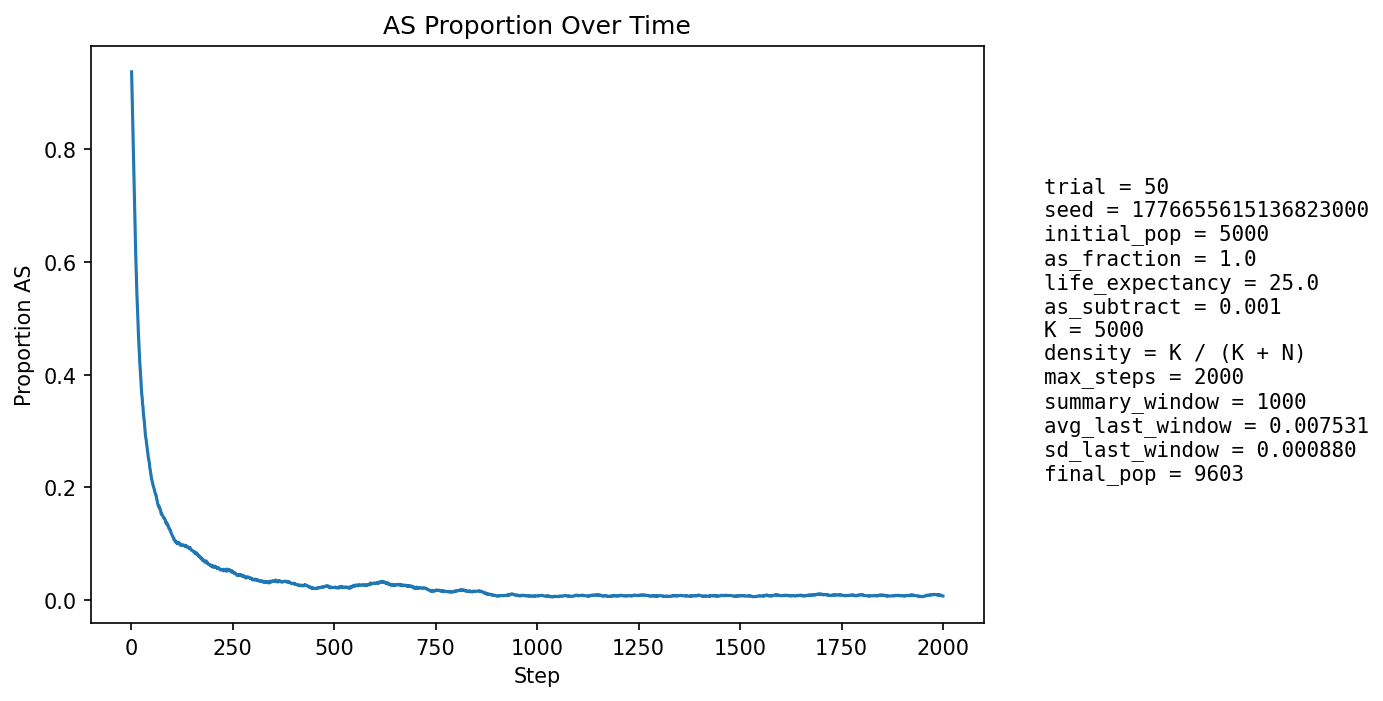

The data file committed next to this chart (first rows):
step, population_size, births, newborn_AA, newborn_AS, newborn_SS, prop_newborn_AA, prop_newborn_AS, prop_newborn_SS, prop_repro_AA, prop_repro_AS, prop_AS_population
1, 5095, 1297, 317, 676, 304, 0.2444, 0.5212, 0.2344, 0.0, 1.0, 0.9378
2, 5089, 1285, 298, 631, 356, 0.2319, 0.4911, 0.277, 0.0, 1.0, 0.9053
3, 5139, 1287, 314, 649, 324, 0.244, 0.5043, 0.2517, 0.0, 1.0, 0.8723
4, 5163, 1283, 318, 634, 331, 0.2479, 0.4942, 0.258, 0.0, 1.0, 0.8412
5, 5249, 1305, 368, 641, 296, 0.282, 0.4912, 0.2268, 0.06071, 0.9393, 0.8053
6, 5344, 1302, 380, 668, 254, 0.2919, 0.5131, 0.1951, 0.1132, 0.8868, 0.7754
7, 5457, 1303, 438, 649, 216, 0.3361, 0.4981, 0.1658, 0.1618, 0.8382, 0.7405
8, 5563, 1299, 501, 602, 196, 0.3857, 0.4634, 0.1509, 0.2062, 0.7938, 0.7027
9, 5684, 1308, 505, 626, 177, 0.3861, 0.4786, 0.1353, 0.2518, 0.7482, 0.6742
10, 5802, 1323, 518, 630, 175, 0.3915, 0.4762, 0.1323, 0.2909, 0.7091, 0.6482
11, 5940, 1343, 588, 595, 160, 0.4378, 0.443, 0.1191, 0.3315, 0.6685, 0.6167
12, 6081, 1361, 609, 602, 150, 0.4475, 0.4423, 0.1102, 0.3754, 0.6246, 0.5915
13, 6241, 1373, 655, 599, 119, 0.4771, 0.4363, 0.08667, 0.3934, 0.6066, 0.5667
14, 6386, 1389, 686, 582, 121, 0.4939, 0.419, 0.08711, 0.409, 0.591, 0.5438
15, 6554, 1409, 699, 612, 98, 0.4961, 0.4344, 0.06955, 0.4317, 0.5683, 0.5275
16, 6704, 1426, 753, 573, 100, 0.5281, 0.4018, 0.07013, 0.4518, 0.5482, 0.5072
17, 6855, 1446, 807, 542, 97, 0.5581, 0.3748, 0.06708, 0.4715, 0.5285, 0.4862
18, 6991, 1461, 828, 533, 100, 0.5667, 0.3648, 0.06845, 0.4921, 0.5079, 0.4687
19, 7144, 1481, 865, 531, 85, 0.5841, 0.3585, 0.05739, 0.5061, 0.4939, 0.452
20, 7283, 1495, 867, 544, 84, 0.5799, 0.3639, 0.05619, 0.5213, 0.4787, 0.4391
21, 7404, 1510, 904, 517, 89, 0.5987, 0.3424, 0.05894, 0.5412, 0.4588, 0.4236
22, 7545, 1525, 914, 543, 68, 0.5993, 0.3561, 0.04459, 0.56, 0.44, 0.4135
23, 7668, 1536, 948, 518, 70, 0.6172, 0.3372, 0.04557, 0.5759, 0.4241, 0.4008
24, 7778, 1550, 963, 509, 78, 0.6213, 0.3284, 0.05032, 0.5886, 0.4114, 0.3898
25, 7893, 1560, 1013, 482, 65, 0.6494, 0.309, 0.04167, 0.6017, 0.3983, 0.3764
26, 8001, 1573, 1043, 467, 63, 0.6631, 0.2969, 0.04005, 0.6109, 0.3891, 0.364
27, 8109, 1582, 1012, 521, 49, 0.6397, 0.3293, 0.03097, 0.6227, 0.3773, 0.3594
28, 8194, 1588, 1054, 474, 60, 0.6637, 0.2985, 0.03778, 0.6325, 0.3675, 0.3483
29, 8288, 1597, 1054, 496, 47, 0.66, 0.3106, 0.02943, 0.6432, 0.3568, 0.3427
30, 8376, 1605, 1111, 450, 44, 0.6922, 0.2804, 0.02741, 0.6547, 0.3453, 0.3315
31, 8462, 1614, 1122, 456, 36, 0.6952, 0.2825, 0.0223, 0.6586, 0.3414, 0.324
32, 8527, 1619, 1100, 471, 48, 0.6794, 0.2909, 0.02965, 0.6671, 0.3329, 0.3193
33, 8596, 1628, 1145, 439, 44, 0.7033, 0.2697, 0.02703, 0.672, 0.328, 0.3107
34, 8668, 1634, 1180, 421, 33, 0.7222, 0.2576, 0.0202, 0.6821, 0.3179, 0.3019
35, 8727, 1640, 1202, 400, 38, 0.7329, 0.2439, 0.02317, 0.69, 0.31, 0.2928
36, 8788, 1645, 1192, 421, 32, 0.7246, 0.2559, 0.01945, 0.6946, 0.3054, 0.2874
37, 8834, 1648, 1176, 437, 35, 0.7136, 0.2652, 0.02124, 0.7011, 0.2989, 0.284
38, 8879, 1654, 1209, 407, 38, 0.731, 0.2461, 0.02297, 0.7087, 0.2913, 0.2768
39, 8930, 1658, 1216, 410, 32, 0.7334, 0.2473, 0.0193, 0.7199, 0.2801, 0.272
40, 8970, 1663, 1243, 385, 35, 0.7474, 0.2315, 0.02105, 0.7258, 0.2742, 0.2652
41, 9012, 1666, 1245, 393, 28, 0.7473, 0.2359, 0.01681, 0.7298, 0.2702, 0.2607
42, 9048, 1667, 1274, 369, 24, 0.7642, 0.2214, 0.0144, 0.7344, 0.2656, 0.2536
43, 9077, 1669, 1262, 378, 29, 0.7561, 0.2265, 0.01738, 0.7388, 0.2612, 0.2495
44, 9107, 1672, 1259, 388, 25, 0.753, 0.2321, 0.01495, 0.746, 0.254, 0.2464
45, 9136, 1675, 1272, 377, 26, 0.7594, 0.2251, 0.01552, 0.7503, 0.2497, 0.2423
46, 9162, 1678, 1330, 321, 27, 0.7926, 0.1913, 0.01609, 0.7557, 0.2443, 0.2331
47, 9191, 1680, 1305, 357, 18, 0.7768, 0.2125, 0.01071, 0.7594, 0.2406, 0.2308
48, 9207, 1680, 1328, 329, 23, 0.7905, 0.1958, 0.01369, 0.7618, 0.2382, 0.2246
49, 9225, 1683, 1317, 337, 29, 0.7825, 0.2002, 0.01723, 0.7658, 0.2342, 0.2209
50, 9242, 1685, 1335, 322, 28, 0.7923, 0.1911, 0.01662, 0.7743, 0.2257, 0.2158
51, 9272, 1689, 1341, 333, 15, 0.794, 0.1972, 0.008881, 0.7784, 0.2216, 0.2126
52, 9287, 1689, 1332, 337, 20, 0.7886, 0.1995, 0.01184, 0.7836, 0.2164, 0.2101
53, 9308, 1688, 1358, 317, 13, 0.8045, 0.1878, 0.007701, 0.7879, 0.2121, 0.2056
54, 9318, 1687, 1348, 321, 18, 0.7991, 0.1903, 0.01067, 0.7923, 0.2077, 0.2032
55, 9332, 1690, 1349, 326, 15, 0.7982, 0.1929, 0.008876, 0.7957, 0.2043, 0.2009
56, 9338, 1692, 1347, 324, 21, 0.7961, 0.1915, 0.01241, 0.7987, 0.2013, 0.199
57, 9355, 1693, 1367, 312, 14, 0.8074, 0.1843, 0.008269, 0.8027, 0.1973, 0.1959
58, 9365, 1693, 1382, 296, 15, 0.8163, 0.1748, 0.00886, 0.8036, 0.1964, 0.1922
59, 9373, 1694, 1378, 300, 16, 0.8135, 0.1771, 0.009445, 0.8053, 0.1947, 0.1899
60, 9377, 1695, 1377, 298, 20, 0.8124, 0.1758, 0.0118, 0.8058, 0.1942, 0.1875
... 1,940 more rows
